Run: headless pygame with SDL's dummy video driver; simulated clock (each Clock.tick advances the game by its frame time, no real sleeping); random seed 0; keys injected as events and as key.get_pressed() state; no mouse input.
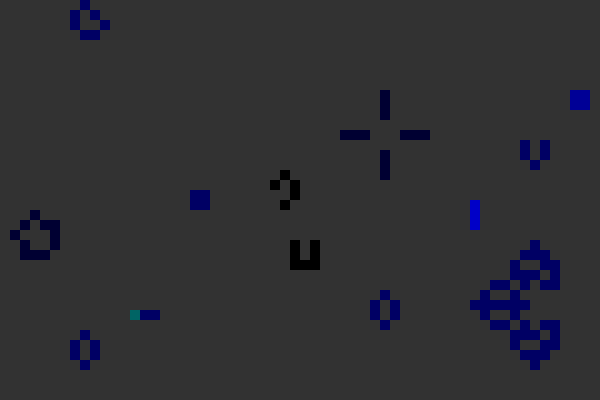
Frame 1 of 4 · flips 1–60 · no input
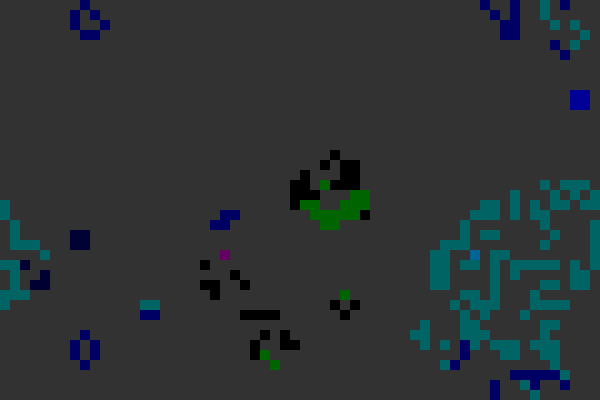
Frame 2 of 4 · flips 61–180 · tapped SPACE, RETURN · held RIGHT (→), D
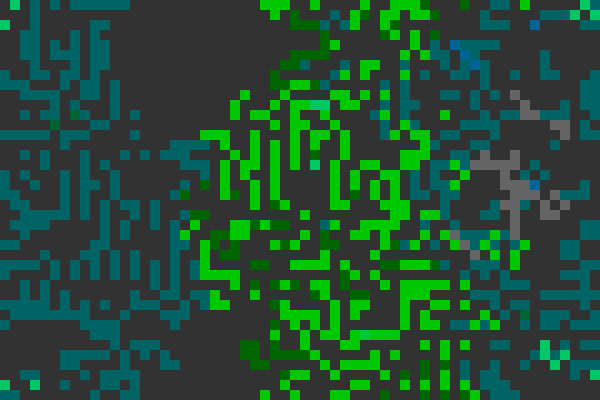
Frame 3 of 4 · flips 181–300 · held DOWN (↓), S
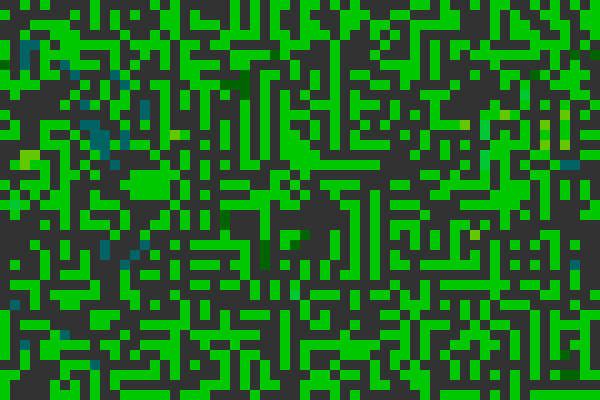
Frame 4 of 4 · flips 301–420 · held LEFT (←), A, UP (↑), W

The pygame program that drew these frames:

import pygame
import sys
import random
from pygame.locals import *

class Cell:
    def __init__(self,alive=0,y=0,x=0):
        self.x = x
        self.y = y
        self.color = (200,200,200)
        self.alive = alive
        self.gen = [random.randint(0,1) for _ in range(8)] #generate random genome
        self.gen[2] = self.gen[3] = 0 #make shure that best-survivable cells would not appear at start

    def draw(self):
        if not self.alive:
            return
        self.color = (100*sum(self.gen[0:2]),100*sum(self.gen[2:4]),50*sum(self.gen[4:10]))
        pygame.draw.rect(screen,self.color,(self.x*SIZE,self.y*SIZE,SIZE,SIZE))


    def born(self):
        self.alive = 1
        for y,x in self.getnearest():
            if field[y][x].alive:
                self.gen = field[y][x].gen[:]#copy first encountered gene
                break
        if random.randint(0,100) == 50:
            self.gen[random.randint(0,7)] = random.randint(0,1)

    def move(self):
        global field
        if not self.alive:
            return
        arr = []
        self.alive = 0   #temporary pretend dead to avoid miscalculations

        for y,x in self.getnearest():
            if field[y][x].alive:
                continue
            n = self.check(1,y,x)
            if self.gen[n]:
                arr.append((y,x))
        self.alive = 1
        
        if len(arr)>0: #move to a random nice place
            y,x = arr[random.randint(0,len(arr)-1)]
            self.alive = 0
            field[y][x].alive = 1
            field[y][x].gen = self.gen[:]
        
            
    def check(self,ret=0,y=-1,x=-1): #checks if cell should be alive, returns number of alive neighbors if ret = 1
        if y==x==-1:
            y,x = self.y,self.x
        nei = sum([field[i][j].alive for i,j in self.getnearest(y,x)])
        if ret:
            return nei
        #return a rule for this cell, rules will be applyed after all cells checked
        if not self.alive and nei==3:   return (self,1)
        if self.alive and (nei<2 or nei>3): return (self,0)


    def getnearest(self,yb=-1,xb=-1):#returns a list of neighbors cells for a place
        if yb==xb==-1:
            yb,xb = self.y,self.x
        for i in range(-1,2):
            for j in range(-1,2):
                if i == j == 0:
                    continue
                y = yb+i
                x = xb+j
                #we don't want to go over the map
                if x < 0: x+=width//SIZE
                if x >= width//SIZE: x-=width//SIZE
                if y < 0: y+= height//SIZE
                if y >= height//SIZE: y-=height//SIZE
                yield (y,x)
                
#some initializations    
SIZE = 10
if len(sys.argv) == 3:
    width,height = int(sys.argv[1]),int(sys.argv[2])
else:
    width,height = 600,400
pygame.init()
screen = pygame.display.set_mode((width,height))
pygame.display.set_caption('Corpse\'s game of life ')
clock = pygame.time.Clock()
field = [[Cell(random.randint(0,1),y,x) for x in range(width//SIZE)] for y in range(height//SIZE)]
celllist = [cel for row in field for cel in row]

switch = 0
while True:#main loop
    for event in pygame.event.get():
        if event.type == QUIT:
            pygame.quit()
            sys.exit()
            break
    screen.fill((50,50,50))
    switch = not switch
    
 
    if switch:
        random.shuffle(celllist) #make random order of moves
        for i in celllist:
                i.move()
    else:
        arr = []
        for i in celllist:
            resp = i.check()
            if resp != None: 
                arr.append(i.check())       
            
        
        for cell,alive in arr:
            if alive:
                cell.born()
            else:
                cell.alive = 0

    for c in celllist:
        c.draw()

    pygame.display.flip()
    clock.tick(30)
